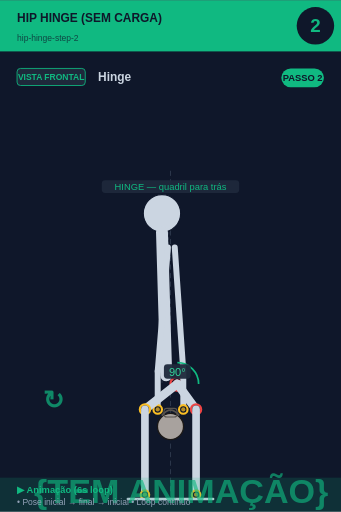
t = 0.00 s
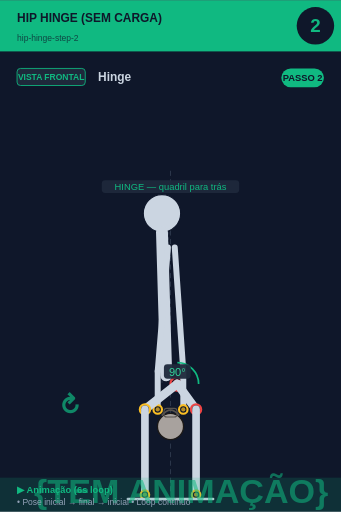
t = 0.75 s
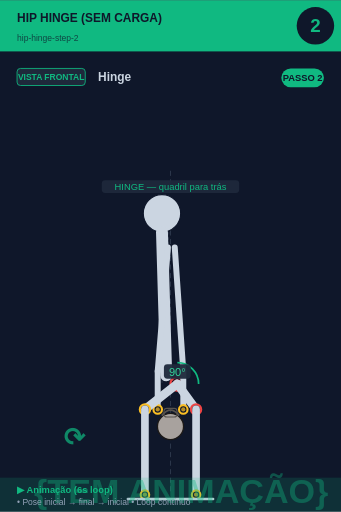
t = 2.25 s
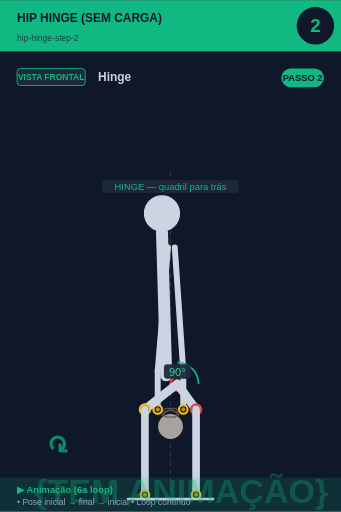
t = 3.00 s
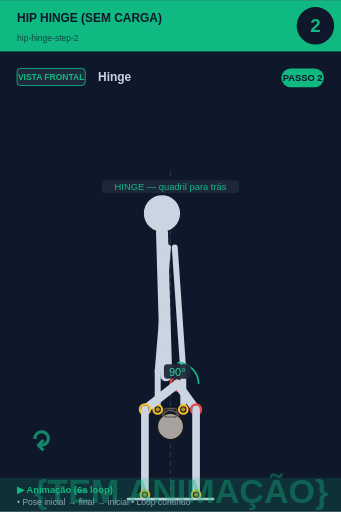
t = 3.75 s
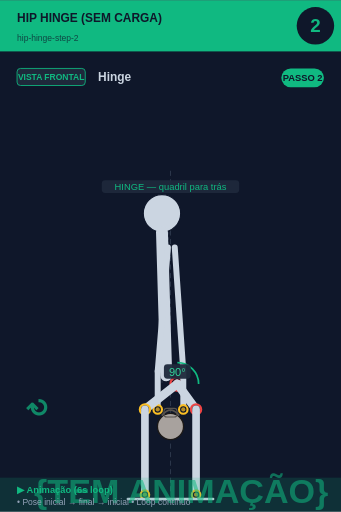
t = 5.25 s

The animated SVG that drew these frames (rendered in a browser with its animation timeline set to each time). Animation: 2 SMIL elements (animate=1,animateTransform=1); one cycle of 6.00 s, repeats indefinitely.

<svg xmlns="http://www.w3.org/2000/svg" viewBox="0 0 400 600" width="400" height="600">
<rect width="400" height="600" fill="#0f172a"/>

<!-- Header -->
<rect x="0" y="0" width="400" height="60" fill="#10b981"/>
<text x="20" y="25" font-size="14" font-weight="bold" fill="#0f172a" font-family="sans-serif">HIP HINGE (SEM CARGA)</text>
<text x="20" y="48" font-size="10" fill="#0f172a" opacity="0.7" font-family="sans-serif">hip-hinge-step-2</text>

<!-- Step circle -->
<circle cx="370" cy="30" r="22" fill="#0f172a"/>
<text x="370" y="37" font-size="22" font-weight="bold" fill="#10b981" text-anchor="middle" font-family="sans-serif">2</text>

<!-- Vista + título -->
<rect x="20" y="80" width="80" height="20" rx="4" fill="#1e293b" stroke="#10b981" stroke-width="1"/>
<text x="60" y="94" font-size="10" font-weight="bold" fill="#10b981" text-anchor="middle" font-family="sans-serif">VISTA FRONTAL</text>
<text x="115" y="95" font-size="14" font-weight="bold" fill="#cbd5e1" font-family="sans-serif">Hinge</text>

<!-- Corpo + animação -->
<g transform="translate(0, 50)">
<line x1="200" y1="150" x2="200" y2="530" stroke="#475569" stroke-width="1" stroke-dasharray="6,4" opacity="0.6"/><line x1="200" y1="180" x2="190" y2="400" stroke="#475569" stroke-width="1" stroke-dasharray="3,3" opacity="0.5"/><circle cx="190" cy="200" r="22" fill="#cbd5e1" stroke="#0f172a" stroke-width="1.5"/><line x1="190" y1="222" x2="195" y2="390" stroke="#cbd5e1" stroke-width="14" stroke-linecap="round"/><circle cx="208" cy="400" r="8" fill="#0f172a" stroke="#ef4444" stroke-width="2.5"/><circle cx="208" cy="400" r="5.5" fill="#ef4444" opacity="0.7"/><line x1="197" y1="240" x2="185" y2="385" stroke="#cbd5e1" stroke-width="7" stroke-linecap="round"/><line x1="205" y1="240" x2="215" y2="385" stroke="#cbd5e1" stroke-width="7" stroke-linecap="round"/><line x1="185" y1="385" x2="185" y2="430" stroke="#cbd5e1" stroke-width="7" stroke-linecap="round"/><line x1="215" y1="385" x2="215" y2="430" stroke="#cbd5e1" stroke-width="7" stroke-linecap="round"/><circle cx="200" cy="450" r="15.299999999999999" fill="#a8a29e" stroke="#1c1917" stroke-width="1.5"/><path d="M 189.8 437.25 Q 200 424.5 210.2 437.25" fill="none" stroke="#57534e" stroke-width="2.125"/><rect x="192.35" y="428.75" width="15.299999999999999" height="10.2" rx="3.4" fill="none" stroke="#57534e" stroke-width="1.275"/><circle cx="185" cy="430" r="5" fill="#0f172a" stroke="#fbbf24" stroke-width="2.5"/><circle cx="185" cy="430" r="2.5" fill="#fbbf24" opacity="0.7"/><circle cx="215" cy="430" r="5" fill="#0f172a" stroke="#fbbf24" stroke-width="2.5"/><circle cx="215" cy="430" r="2.5" fill="#fbbf24" opacity="0.7"/><line x1="208" y1="400" x2="230" y2="430" stroke="#cbd5e1" stroke-width="10" stroke-linecap="round"/><circle cx="230" cy="430" r="6" fill="#0f172a" stroke="#ef4444" stroke-width="2.5"/><circle cx="230" cy="430" r="3.5" fill="#ef4444" opacity="0.7"/><line x1="230" y1="430" x2="230" y2="530" stroke="#cbd5e1" stroke-width="9" stroke-linecap="round"/><circle cx="230" cy="530" r="5" fill="#0f172a" stroke="#fbbf24" stroke-width="2.5"/><circle cx="230" cy="530" r="2.5" fill="#fbbf24" opacity="0.7"/><line x1="208" y1="400" x2="170" y2="430" stroke="#cbd5e1" stroke-width="10" stroke-linecap="round"/><circle cx="170" cy="430" r="6" fill="#0f172a" stroke="#fbbf24" stroke-width="2.5"/><circle cx="170" cy="430" r="3.5" fill="#fbbf24" opacity="0.7"/><line x1="170" y1="430" x2="170" y2="530" stroke="#cbd5e1" stroke-width="9" stroke-linecap="round"/><circle cx="170" cy="530" r="5" fill="#0f172a" stroke="#fbbf24" stroke-width="2.5"/><circle cx="170" cy="530" r="2.5" fill="#fbbf24" opacity="0.7"/><path d="M 208.0 375.0 A 25 25 0 0 1 233.0 400.0" fill="none" stroke="#10b981" stroke-width="2"/><rect x="192.275" y="377" width="31.450000000000003" height="17" rx="4" fill="#1e293b" opacity="0.95"/><text x="208" y="391" font-size="13" fill="#34d399" text-anchor="middle" font-family="sans-serif" font-weight="500">90°</text><line x1="150" y1="535" x2="250" y2="535" stroke="#cbd5e1" stroke-width="3" stroke-linecap="round"/><rect x="119.375" y="161" width="161.25" height="15" rx="4" fill="#1e293b" opacity="0.95"/><text x="200" y="173" font-size="11" fill="#10b981" text-anchor="middle" font-family="sans-serif" font-weight="500">HINGE — quadril para trás</text>
<!-- Indicador de movimento animado no canto inferior -->
<g opacity="0.7">
<text x="40" y="540" font-size="40" fill="#10b981" font-weight="bold" font-family="sans-serif">
{TEM ANIMAÇÃO}
<animate attributeName="opacity" values="0.9;0.4;0.9" dur="6s" repeatCount="indefinite"/>
</text>
</g>
</g>

<!-- Footer -->
<rect x="0" y="560" width="400" height="40" fill="#10b981" opacity="0.15"/>
<text x="20" y="578" font-size="11" font-weight="bold" fill="#10b981" font-family="sans-serif">▶ Animação (6s loop)</text>
<text x="20" y="592" font-size="10" fill="#94a3b8" font-family="sans-serif">• Pose inicial → final → inicial • Loop contínuo</text>

<!-- Tag PASSO N -->
<g transform="translate(330, 80)">
<rect x="0" y="0" width="50" height="22" rx="11" fill="#10b981"/>
<text x="25" y="15" font-size="11" font-weight="bold" fill="#0f172a" text-anchor="middle" font-family="sans-serif">PASSO 2</text>
</g>

<!-- Seta animada (movimento ↕) -->
<g transform="translate(50, 480)">
<text font-size="30" fill="#10b981" font-weight="bold" font-family="sans-serif" opacity="0.7">↻
<animateTransform attributeName="transform" type="rotate" from="0 15 15" to="360 15 15" dur="6s" repeatCount="indefinite"/>
</text>
</g>
</svg>
